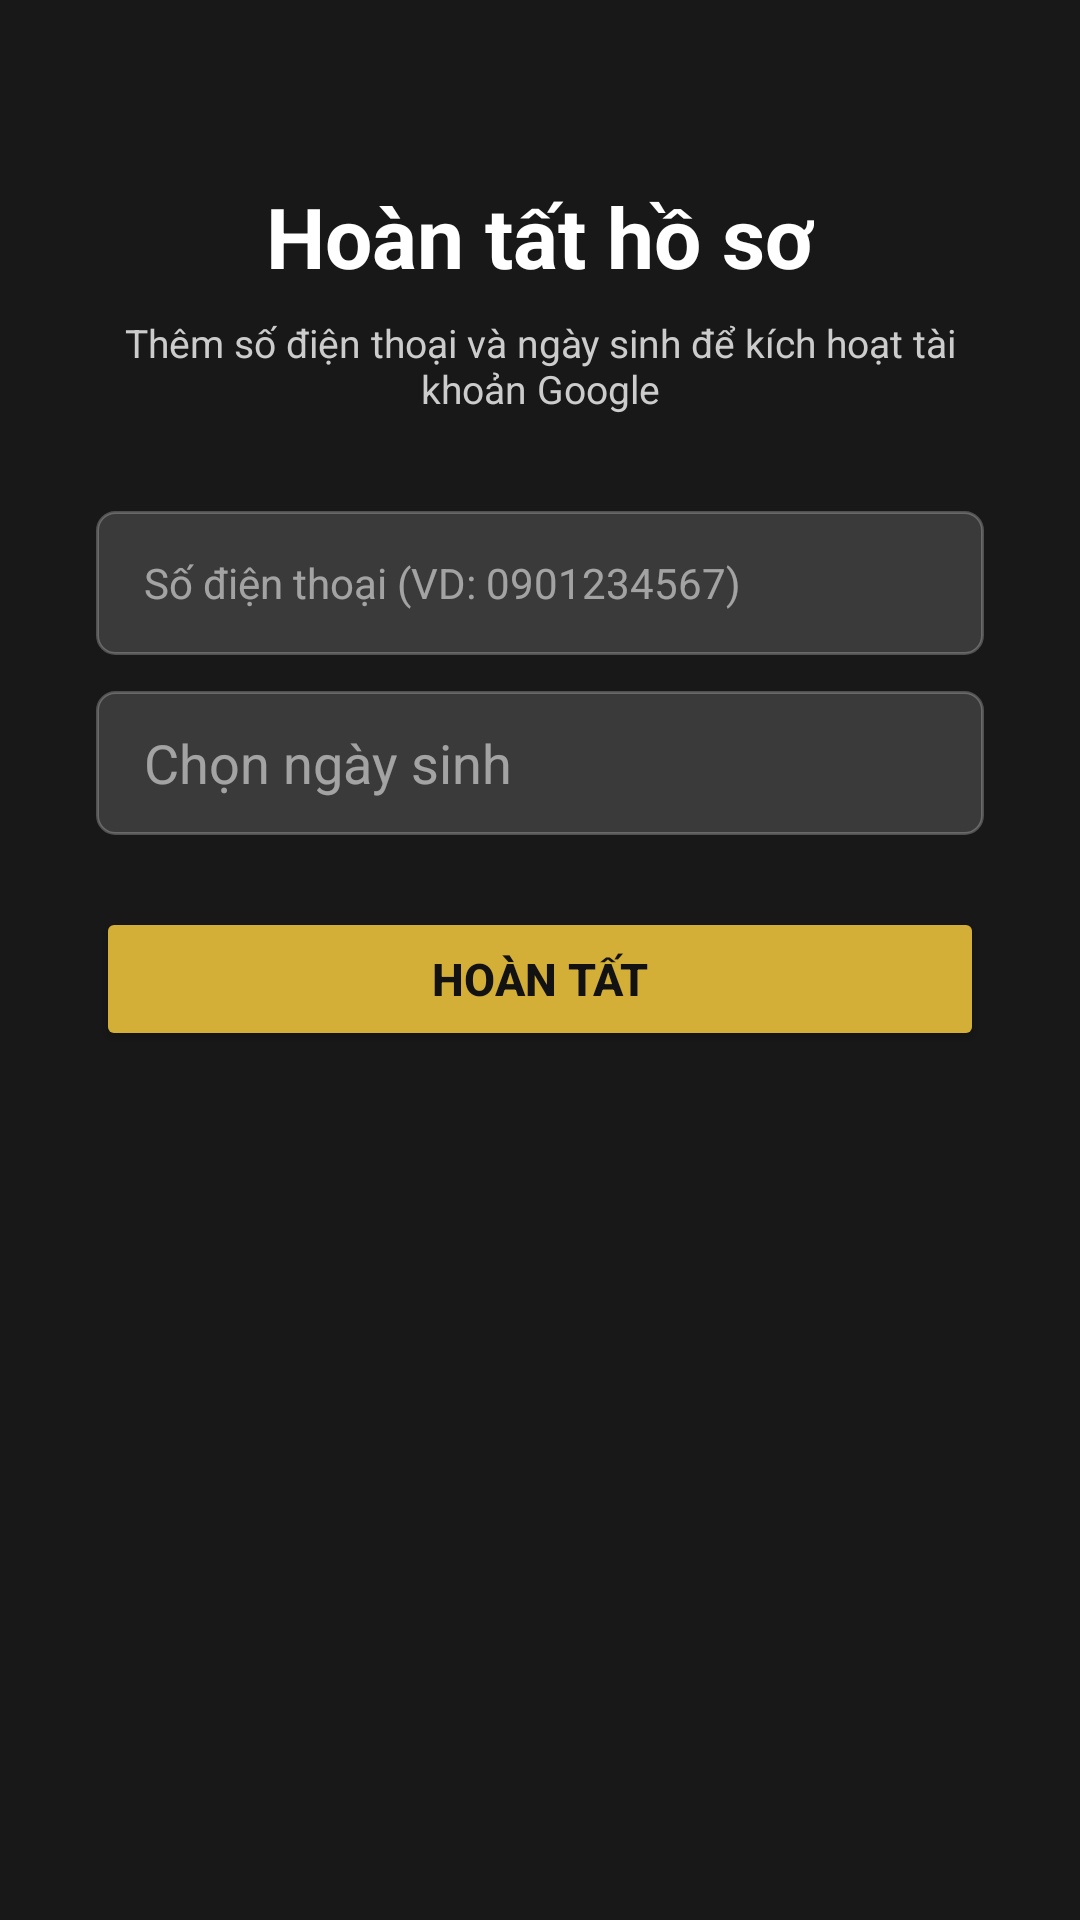

The Android layout XML behind this screen, and the referenced resources:
<!-- AndroidManifest.xml: application theme Theme.TaleXAndroidApp -->
<!-- res/layout/activity_complete_profile.xml -->
<?xml version="1.0" encoding="utf-8"?>
<androidx.constraintlayout.widget.ConstraintLayout xmlns:android="http://schemas.android.com/apk/res/android"
    xmlns:app="http://schemas.android.com/apk/res-auto"
    android:layout_width="match_parent"
    android:layout_height="match_parent">

    <ImageView
        android:id="@+id/img_complete_bg"
        android:layout_width="match_parent"
        android:layout_height="match_parent"
        android:scaleType="centerCrop"
        android:src="@drawable/comic6"
        app:layout_constraintBottom_toBottomOf="parent"
        app:layout_constraintEnd_toEndOf="parent"
        app:layout_constraintStart_toStartOf="parent"
        app:layout_constraintTop_toTopOf="parent" />

    <View
        android:layout_width="match_parent"
        android:layout_height="match_parent"
        android:background="#E6000000"
        app:layout_constraintBottom_toBottomOf="parent"
        app:layout_constraintEnd_toEndOf="parent"
        app:layout_constraintStart_toStartOf="parent"
        app:layout_constraintTop_toTopOf="parent" />

    <ScrollView
        android:layout_width="match_parent"
        android:layout_height="0dp"
        android:fillViewport="true"
        android:scrollbars="none"
        app:layout_constraintBottom_toBottomOf="parent"
        app:layout_constraintEnd_toEndOf="parent"
        app:layout_constraintStart_toStartOf="parent"
        app:layout_constraintTop_toTopOf="parent">

        <LinearLayout
            android:layout_width="match_parent"
            android:layout_height="wrap_content"
            android:gravity="center_horizontal"
            android:orientation="vertical"
            android:paddingHorizontal="32dp"
            android:paddingTop="60dp">

            <TextView
                android:layout_width="wrap_content"
                android:layout_height="wrap_content"
                android:text="Hoàn tất hồ sơ"
                android:textColor="#FFFFFF"
                android:textSize="28sp"
                android:textStyle="bold" />

            <TextView
                android:layout_width="wrap_content"
                android:layout_height="wrap_content"
                android:layout_marginTop="8dp"
                android:gravity="center"
                android:text="Thêm số điện thoại và ngày sinh để kích hoạt tài khoản Google"
                android:textColor="#CCCCCC"
                android:textSize="13sp" />

            <EditText
                android:id="@+id/edt_complete_phone"
                android:layout_width="match_parent"
                android:layout_height="48dp"
                android:layout_marginTop="32dp"
                android:background="@drawable/bg_input_rounded"
                android:hint="Số điện thoại (VD: 0901234567)"
                android:inputType="phone"
                android:paddingHorizontal="16dp"
                android:textColor="#FFFFFF"
                android:textColorHint="#88FFFFFF"
                android:textSize="14sp" />

            <EditText
                android:id="@+id/edt_complete_dob"
                android:layout_width="match_parent"
                android:layout_height="48dp"
                android:layout_marginTop="12dp"
                android:background="@drawable/bg_input_rounded"
                android:hint="Chọn ngày sinh"
                android:paddingHorizontal="16dp"
                android:textColor="#FFFFFF"
                android:textColorHint="#88FFFFFF"
                android:focusable="false"
                android:clickable="true"
                android:cursorVisible="false" />

            <Button
                android:id="@+id/btn_complete_submit"
                android:layout_width="match_parent"
                android:layout_height="48dp"
                android:layout_marginTop="24dp"
                android:backgroundTint="#D4AF37"
                android:text="HOÀN TẤT"
                android:textColor="#121212"
                android:textSize="15sp"
                android:textStyle="bold"
                app:cornerRadius="6dp" />

        </LinearLayout>
    </ScrollView>
</androidx.constraintlayout.widget.ConstraintLayout>
<!-- resources referenced by this layout -->
<resources>
  <!-- drawable bg_input_rounded (drawable) -->
  <?xml version="1.0" encoding="utf-8"?>
  <shape xmlns:android="http://schemas.android.com/apk/res/android">
      <solid android:color="#26FFFFFF" />
  
      <corners android:radius="6dp" />
  
      <stroke
          android:width="1dp"
          android:color="#3DFFFFFF" />
  </shape>
  <style name="Theme.TaleXAndroidApp" parent="Base.Theme.TaleXAndroidApp" />
  <style name="Base.Theme.TaleXAndroidApp" parent="Theme.Material3.DayNight.NoActionBar">
          <item name="colorPrimary">@color/brand_primary</item>
          <item name="colorOnPrimary">@android:color/black</item>
          <item name="colorPrimaryContainer">@color/brand_primary</item>
          <item name="colorOnPrimaryContainer">@android:color/black</item>
          <item name="android:statusBarColor">@android:color/black</item>
      </style>
  <color name="brand_primary">#D4AF37</color>
</resources>
